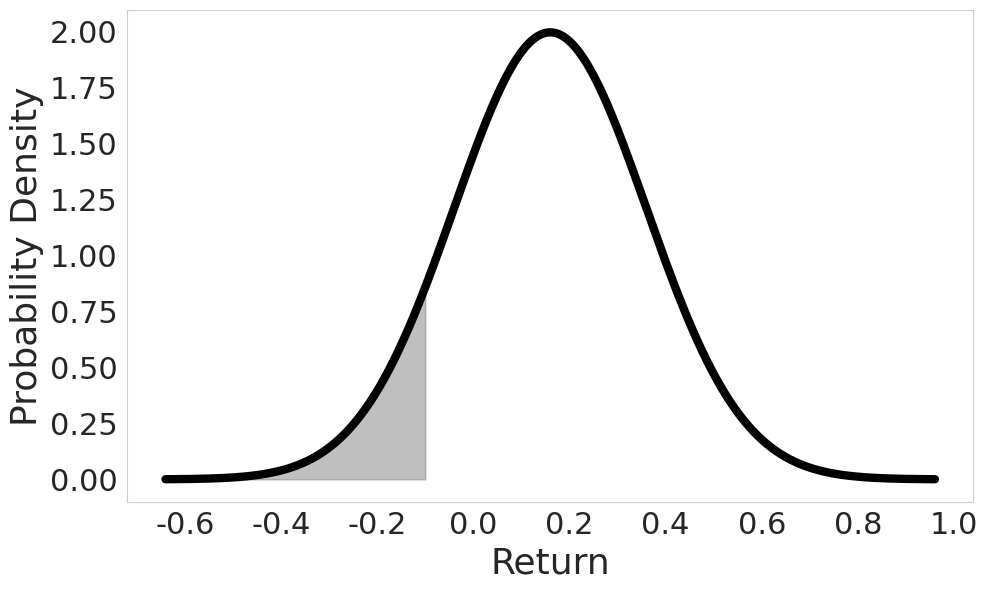

The script that saved this image: (Note: this script raises an exception after producing the figure.)
import matplotlib.pyplot as plt
import numpy as np
import seaborn as sns
from scipy.stats import norm

# Set the parameters for the normal distribution
mean = 0.16
std_dev = 0.20

# Create an array of x values
x = np.linspace(mean - 4 * std_dev, mean + 4 * std_dev, 1000)

# Compute the PDF
pdf = norm.pdf(x, mean, std_dev)

# Create the plot
plt.figure(figsize=(10, 6))
sns.set_style("whitegrid")

# Plot the PDF
plt.plot(x, pdf, color="black", linewidth=6)

# Shade the area to the left of -0.10
x_fill = np.linspace(mean - 4 * std_dev, -0.10, 100)
pdf_fill = norm.pdf(x_fill, mean, std_dev)
plt.fill_between(x_fill, pdf_fill, color="gray", alpha=0.5)

# Add labels and title
# plt.title('Normal Distribution PDF with Mean 0.16 and Std Dev 0.20', fontsize=16)
plt.xlabel("Return", fontsize=26)
plt.ylabel("Probability Density", fontsize=26)


# Set larger font sizes for tick labels
plt.xticks(fontsize=22)
plt.yticks(fontsize=22)

# Remove grid lines
plt.grid(False)
# Use tight layout to adjust subplot parameters
plt.tight_layout()
plt.savefig("plots/CH4_normalcdf1.png", dpi=300)  # Save with high resolution (300 dpi)

# Show the plot
plt.show()
